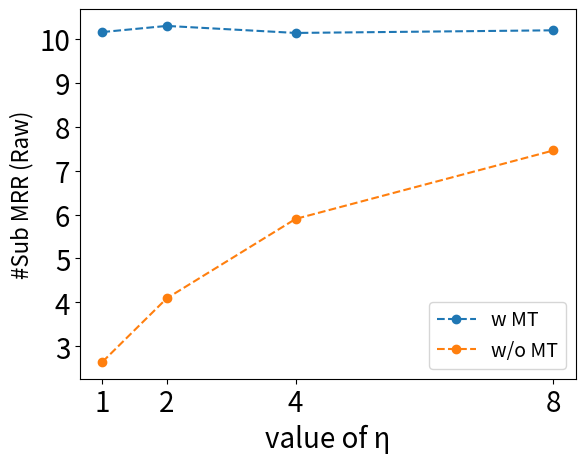

The matplotlib source for this figure:
import numpy as np
import matplotlib.pyplot as plt
 
#x = np.linspace(0, 2 * np.pi, 10)
#y1, y2 = np.sin(x), np.cos(x)
 
x = np.array([1, 2, 4, 8])
y1 = np.array([93.63, 93.59, 93.53, 94.02])
y2 = np.array([82.39, 85.30, 90.65, 91.52])

#y3 = np.array([16.03, 16.13, 15.59, 15.67])
#y4 = np.array([3.40, 5.37, 9.28, 11.37])

y3 = np.array([10.16, 10.30, 10.14, 10.20])
y4 = np.array([2.64, 4.09, 5.90, 7.46])

#plt.plot(x, y1, label = 'w MT', linestyle= 'dashed', marker='o')
#plt.plot(x, y2, label = 'w/o MT', linestyle= 'dashed', marker='o')
#plt.plot(x, y3, label = 'w MT', linestyle= 'dashed', marker='o')
#plt.plot(x, y4, label = 'w/o MT', linestyle= 'dashed', marker='o')
#plt.legend()
####plt.title('Subclass Accuracy of different η')
####plt.title('Subclass MRR (Raw) of different η')
#plt.ylabel('#Sub Accuracy', size=16)
#plt.ylabel('#Sub MRR (Raw)', size=16)
#plt.xlabel('value of η', size=20)

if 0:
	plt.plot(x, y1, label = 'w MT', linestyle= 'dashed', marker='o')
	plt.plot(x, y2, label = 'w/o MT', linestyle= 'dashed', marker='o')
	plt.legend()
	plt.ylabel('#Sub Accuracy', size=16)
	plt.xlabel('value of η', size=20)
else:
	plt.plot(x, y3, label = 'w MT', linestyle= 'dashed', marker='o')
	plt.plot(x, y4, label = 'w/o MT', linestyle= 'dashed', marker='o')
	plt.legend()
	plt.ylabel('#Sub MRR (Raw)', size=16)
	plt.xlabel('value of η', size=20)

plt.legend(prop={"size":14})
plt.xticks(x, fontsize=20)
plt.yticks(fontsize=20)
 
plt.show()

# adjust : left 25, bottom 40, right 90, top 88